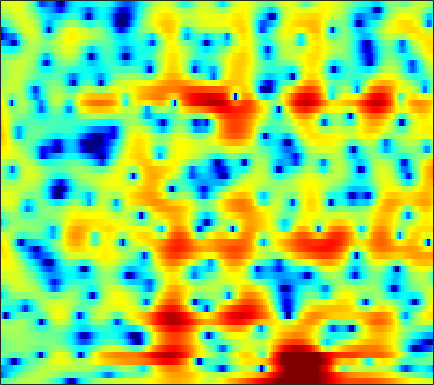

The table this chart was drawn from, first rows:
-2.8231, -2.266, -1.5843, -0.96776, -0.54315, -0.032464, 0.41966, 0.72145, 1.0772, 1.376, 1.6177, 1.7584, 1.8904, 1.9601, 1.9726, 1.9353, 1.8345, 1.7107, 1.4812, 1.1647, 0.7616, 0.40078, -0.16575, -0.84503
-11.37, -9.846, -7.993, -6.379, -5.318, -4.074, -2.999, -2.287, -1.446, -0.7167, -0.08533, 0.3281, 0.8065, 1.206, 1.456, 1.725, 1.921, 2.021, 2.092, 2.091, 2.02, 1.92, 1.727, 1.469
-8.826, -8.477, -7.927, -7.335, -6.881, -6.252, -5.591, -5.064, -4.319, -3.547, -2.773, -2.209, -1.494, -0.834, -0.3807, 0.1663, 0.6508, 0.9733, 1.351, 1.672, 1.935, 2.098, 2.269, 2.386
-3.711, -4.652, -6.25, -8.448, -10.74, -15.16, -18.85, -15.6, -10.74, -7.487, -5.258, -4.041, -2.855, -2.042, -1.614, -1.211, -0.8987, -0.6599, -0.267, 0.247, 0.8722, 1.385, 2.075, 2.706
0.3837, 0.1175, -0.3318, -0.8528, -1.248, -1.672, -1.85, -1.776, -1.437, -0.9957, -0.6335, -0.5035, -0.6004, -1.103, -1.818, -3.408, -6.116, -9.525, -19.84, -14.42, -6.786, -3.633, -0.8112, 1.106
-1.347, -0.8735, -0.3853, -0.01738, 0.1906, 0.4016, 0.55, 0.6293, 0.6989, 0.7191, 0.6731, 0.5855, 0.3887, 0.09261, -0.187, -0.6196, -1.046, -1.302, -1.48, -1.403, -1.087, -0.7489, -0.2406, 0.2482
-1.414, -0.9058, -0.352, 0.08747, 0.3466, 0.6162, 0.8065, 0.9007, 0.9696, 0.9792, 0.939, 0.8791, 0.7656, 0.6238, 0.5075, 0.3408, 0.1828, 0.08193, -0.02374, -0.09014, -0.1232, -0.135, -0.1469, -0.182
0.2439, 0.4711, 0.7245, 0.9167, 1.023, 1.125, 1.183, 1.194, 1.165, 1.083, 0.9497, 0.8178, 0.6079, 0.3644, 0.1744, -0.07536, -0.303, -0.4483, -0.5985, -0.6937, -0.728, -0.726, -0.7109, -0.7133
1.772, 1.684, 1.599, 1.55, 1.534, 1.522, 1.506, 1.476, 1.394, 1.24, 0.9976, 0.7411, 0.2984, -0.2738, -0.7731, -1.512, -2.275, -2.789, -3.254, -3.333, -2.998, -2.552, -1.856, -1.192
1.232, 0.5508, -0.06024, -0.2167, -0.06173, 0.3353, 0.7649, 1.032, 1.264, 1.32, 1.19, 0.9601, 0.4658, -0.3211, -1.166, -2.757, -5.179, -7.954, -14.81, -21.13, -9.744, -5.828, -2.543, -0.3871
-5.174, -9.927, -24.59, -12.28, -7.796, -4.653, -2.948, -2.221, -1.725, -1.589, -1.634, -1.712, -1.769, -1.8, -1.84, -1.973, -2.21, -2.393, -2.464, -2.064, -1.099, -0.1436, 1.171, 2.345
-2.328, -3.335, -4.258, -4.49, -4.382, -4.235, -4.365, -4.754, -5.854, -7.793, -10.75, -13.01, -12.33, -8.719, -6.393, -4.046, -2.349, -1.376, -0.3147, 0.5901, 1.387, 1.928, 2.573, 3.123
-2.077, -2.169, -2.19, -2.14, -2.128, -2.236, -2.553, -2.99, -3.872, -5.067, -6.351, -6.997, -6.701, -5.29, -4.01, -2.431, -1.127, -0.3323, 0.5006, 1.141, 1.618, 1.891, 2.19, 2.418
-7.235, -5.096, -2.982, -1.554, -0.8067, -0.1028, 0.3152, 0.4692, 0.5225, 0.4765, 0.4197, 0.3948, 0.4324, 0.5691, 0.708, 0.8938, 1.017, 1.054, 1.01, 0.8325, 0.5419, 0.2762, -0.09707, -0.4118
-3.782, -2.526, -0.9648, 0.3193, 1.075, 1.841, 2.36, 2.621, 2.828, 2.897, 2.861, 2.788, 2.604, 2.344, 2.096, 1.688, 1.153, 0.6563, -0.1773, -1.247, -2.602, -3.862, -5.939, -8.42
0.9225, 1.266, 1.753, 2.215, 2.526, 2.847, 3.049, 3.126, 3.122, 3, 2.76, 2.509, 2.09, 1.559, 1.086, 0.3497, -0.508, -1.255, -2.397, -3.732, -5.336, -6.754, -9.004, -11.62
2.628, 2.854, 3.115, 3.295, 3.374, 3.397, 3.326, 3.201, 2.933, 2.562, 2.077, 1.635, 0.9651, 0.1924, -0.4519, -1.402, -2.438, -3.268, -4.421, -5.6, -6.75, -7.515, -8.349, -8.878
3.618, 3.868, 4.077, 4.144, 4.096, 3.914, 3.61, 3.289, 2.758, 2.112, 1.368, 0.7277, -0.2103, -1.248, -2.079, -3.283, -4.585, -5.62, -7.118, -8.728, -10.3, -11.3, -12.03, -11.7
4.591, 4.827, 4.913, 4.793, 4.576, 4.131, 3.512, 2.958, 2.108, 1.128, 0.04555, -0.8271, -2.095, -3.425, -4.451, -5.82, -7.205, -8.278, -9.858, -11.83, -14.82, -18.55, -28.59, -20.28
5.617, 5.596, 5.337, 4.815, 4.28, 3.378, 2.293, 1.408, 0.1306, -1.223, -2.675, -3.811, -5.519, -7.522, -9.215, -11.4, -12.78, -12.87, -12.16, -11.38, -10.79, -10.33, -9.465, -8.166
6.079, 5.703, 4.984, 3.949, 2.956, 1.316, -0.6594, -2.369, -4.638, -6.411, -7.5, -8.02, -8.854, -10.46, -12.44, -16.4, -20.02, -17.41, -12.83, -9.809, -7.66, -6.392, -4.974, -3.617
5.498, 5.017, 4.179, 3.043, 1.888, -0.1353, -3.035, -6.076, -12.36, -23.77, -14.06, -10.54, -8.252, -7.233, -6.966, -6.8, -6.595, -6.274, -5.663, -4.976, -4.275, -3.809, -3.224, -2.499
3.185, 3.116, 2.927, 2.538, 2.06, 1.16, 0.04401, -0.8898, -2.08, -2.813, -3.023, -2.805, -2.388, -1.983, -1.761, -1.624, -1.562, -1.604, -1.797, -2.197, -2.901, -3.708, -5.157, -6.954
-3.06, -1.711, -0.3354, 0.5344, 0.9556, 1.216, 1.236, 1.131, 0.9459, 0.7724, 0.6364, 0.5626, 0.5321, 0.4979, 0.4799, 0.4154, 0.2493, 0.04011, -0.3837, -1.048, -2.067, -3.108, -5.012, -7.421
-7.009, -4.771, -2.597, -1.156, -0.4108, 0.2329, 0.5348, 0.6122, 0.5942, 0.4461, 0.2914, 0.1535, 0.008477, -0.07574, -0.1043, -0.091, -0.1129, -0.16, -0.2785, -0.488, -0.7715, -1.027, -1.339, -1.452
-2.657, -1.796, -0.8316, -0.04169, 0.3457, 0.6117, 0.5798, 0.402, -0.06555, -0.7289, -1.444, -1.913, -2.327, -2.35, -2.157, -1.709, -1.188, -0.8291, -0.4562, -0.2054, -0.04621, 0.01855, 0.09526, 0.1942
1.053, 1.591, 2.152, 2.48, 2.557, 2.39, 1.908, 1.265, -0.004597, -1.848, -4.526, -7.121, -10.46, -9.521, -6.989, -4.205, -2.291, -1.305, -0.4444, 0.03222, 0.2112, 0.2313, 0.1492, 0.003119
3.001, 3.454, 3.898, 4.08, 4.064, 3.806, 3.233, 2.573, 1.357, -0.3164, -2.584, -4.481, -6.46, -6.131, -4.813, -2.939, -1.59, -0.9347, -0.5053, -0.5167, -0.9308, -1.47, -2.449, -3.587
2.688, 3.074, 3.438, 3.616, 3.645, 3.531, 3.227, 2.923, 2.356, 1.713, 1.018, 0.5322, 0.0442, -0.224, -0.3033, -0.3574, -0.443, -0.6364, -1.141, -2.009, -3.285, -4.644, -6.996, -10.22
1.835, 2.129, 2.37, 2.533, 2.589, 2.607, 2.584, 2.551, 2.465, 2.336, 2.211, 2.076, 1.871, 1.621, 1.42, 1.046, 0.5199, 0.007964, -0.9045, -2.12, -3.721, -5.205, -7.665, -10.74
0.9854, 1.044, 0.9972, 0.8621, 0.7692, 0.762, 0.9641, 1.192, 1.636, 2.061, 2.415, 2.619, 2.756, 2.741, 2.613, 2.312, 1.812, 1.314, 0.4815, -0.5734, -1.86, -2.94, -4.642, -6.582
0.1273, -0.2672, -1.207, -2.696, -3.933, -4.972, -4.25, -2.842, -0.8532, 0.7991, 1.964, 2.587, 3.119, 3.352, 3.338, 3.139, 2.766, 2.37, 1.73, 0.9687, 0.132, -0.5634, -1.491, -2.46
0.3902, -0.1517, -1.581, -4.09, -7.01, -11.57, -8.754, -5.168, -1.732, 0.4256, 1.843, 2.517, 3.009, 3.147, 3.066, 2.736, 2.245, 1.806, 1.162, 0.5281, -0.06877, -0.4884, -0.925, -1.271
2.187, 2.11, 1.675, 1.113, 0.6763, 0.3701, 0.4835, 0.8555, 1.471, 2.03, 2.421, 2.52, 2.409, 1.982, 1.503, 0.6029, -0.5445, -1.468, -2.663, -3.574, -4.074, -4.164, -4.103, -3.856
3.912, 3.964, 3.9, 3.696, 3.526, 3.278, 3.049, 2.926, 2.724, 2.54, 2.189, 1.828, 1.147, 0.1551, -0.8776, -2.649, -5.088, -7.474, -11.58, -15.57, -14.59, -12.42, -10.43, -9.334
5.259, 5.166, 4.92, 4.517, 4.157, 3.621, 3.09, 2.672, 2.182, 1.692, 1.177, 0.743, -0.003064, -0.9849, -1.974, -3.644, -5.856, -7.953, -11.22, -13.94, -14.07, -13.43, -12.78, -13.18
6.598, 6.218, 5.491, 4.578, 3.757, 2.58, 1.393, 0.5992, -0.1654, -0.5993, -0.6719, -0.6886, -0.7753, -1.05, -1.387, -2.118, -3.043, -3.866, -4.974, -6.055, -6.978, -7.7, -8.784, -10.2
7.495, 6.792, 5.569, 3.973, 2.486, -0.03652, -3.345, -6.264, -9.126, -7.463, -4.79, -3.284, -1.908, -1.142, -0.8511, -0.7715, -0.9412, -1.175, -1.605, -2.118, -2.73, -3.145, -3.81, -4.47
7.053, 6.228, 4.899, 3.236, 1.711, -0.7476, -3.778, -6.284, -8.408, -7.413, -5.221, -3.83, -2.491, -1.624, -1.258, -0.9477, -0.8809, -0.9159, -1.068, -1.26, -1.494, -1.681, -1.912, -2.162
6.247, 5.496, 4.37, 3.131, 2.136, 0.8172, -0.439, -1.192, -1.923, -2.244, -2.206, -2.079, -1.919, -1.799, -1.801, -1.853, -1.976, -2.107, -2.267, -2.346, -2.341, -2.349, -2.27, -2.216
6.018, 5.259, 4.188, 3.095, 2.357, 1.474, 0.7931, 0.4059, -0.005282, -0.2618, -0.5242, -0.7393, -1.097, -1.592, -2.026, -2.743, -3.499, -4.01, -4.47, -4.564, -4.193, -3.781, -3.142, -2.554
6.324, 5.287, 3.715, 2.074, 0.9981, 0.1702, 0.1733, 0.4239, 0.8991, 1.171, 1.125, 0.8865, 0.3157, -0.6389, -1.585, -3.258, -5.539, -7.714, -10.87, -11.35, -8.251, -5.745, -3.328, -1.708
5.713, 4.496, 1.934, -2.243, -7.934, -15.98, -5.091, -1.696, 0.7829, 1.85, 2.137, 1.91, 1.091, -0.1896, -1.364, -3.179, -5.348, -7.124, -9.288, -9.254, -6.276, -3.858, -1.323, 0.4824
3.045, 2.754, 1.883, 0.6079, -0.3005, -0.8011, -0.2633, 0.4413, 1.098, 1.37, 1.002, 0.2976, -1.299, -3.552, -5.734, -8.708, -9.75, -8.852, -6.956, -4.985, -3.178, -1.825, -0.3539, 0.8122
1.232, 1.75, 2.176, 2.343, 2.365, 2.387, 2.36, 2.323, 2.098, 1.632, 0.7425, -0.2596, -2.103, -4.74, -7.534, -12.01, -13.25, -10.4, -6.918, -4.461, -2.618, -1.57, -0.4272, 0.352
0.07632, 0.8499, 1.632, 2.197, 2.493, 2.717, 2.776, 2.693, 2.467, 1.989, 1.302, 0.6482, -0.3902, -1.58, -2.437, -3.382, -3.789, -3.733, -3.287, -2.636, -1.953, -1.515, -0.9871, -0.5961
-0.7161, 0.1527, 1.062, 1.745, 2.131, 2.469, 2.647, 2.663, 2.547, 2.276, 1.874, 1.492, 0.878, 0.2011, -0.3086, -0.9558, -1.511, -1.861, -2.203, -2.377, -2.427, -2.35, -2.197, -1.975
-0.5522, 0.1825, 0.9932, 1.613, 1.974, 2.342, 2.571, 2.673, 2.672, 2.572, 2.336, 2.068, 1.602, 1.017, 0.4949, -0.3057, -1.252, -2.027, -3.127, -4.191, -4.968, -5.174, -4.897, -4.181
0.007606, 0.4291, 0.9263, 1.345, 1.616, 1.936, 2.192, 2.361, 2.506, 2.574, 2.527, 2.395, 2.081, 1.572, 1.037, 0.06794, -1.253, -2.546, -4.861, -8.241, -13.4, -16.67, -12.07, -7.534
-0.7017, -0.604, -0.4832, -0.3445, -0.2271, 0.001641, 0.3165, 0.5964, 1.053, 1.462, 1.803, 1.973, 2.023, 1.839, 1.516, 0.8279, -0.1813, -1.191, -2.891, -4.966, -6.965, -7.585, -6.563, -4.493
-3.639, -3.877, -4.23, -4.614, -4.868, -5.027, -4.665, -4.014, -2.762, -1.406, -0.2109, 0.5062, 1.179, 1.531, 1.593, 1.441, 1.035, 0.6113, -0.02768, -0.652, -1.085, -1.202, -0.9987, -0.4695
-8.338, -8.697, -9.22, -10.28, -11.8, -15.61, -18.78, -13.92, -8.191, -4.404, -1.889, -0.5387, 0.7195, 1.482, 1.793, 1.901, 1.729, 1.473, 1.024, 0.5641, 0.1993, 0.03583, 0.05478, 0.3584
-17.74, -15.47, -12.43, -10.85, -10.48, -10.44, -9.655, -7.968, -5.048, -2.379, -0.2954, 0.8814, 1.989, 2.617, 2.808, 2.725, 2.309, 1.786, 0.8381, -0.3029, -1.48, -2.171, -2.54, -2.038
-12.48, -11.07, -8.431, -6.201, -4.877, -3.402, -2.059, -1.054, 0.2404, 1.456, 2.467, 3.036, 3.529, 3.683, 3.564, 3.093, 2.229, 1.288, -0.435, -2.928, -6.7, -11.17, -18.95, -10.81
-4.494, -3.84, -2.802, -1.698, -0.8731, 0.1439, 1.059, 1.675, 2.388, 2.935, 3.309, 3.455, 3.439, 3.18, 2.816, 2.09, 1.059, 0.08646, -1.49, -3.402, -5.543, -7.054, -8.123, -7.517
-1.082, -0.48, 0.2738, 0.9863, 1.485, 2.087, 2.594, 2.901, 3.197, 3.331, 3.291, 3.144, 2.767, 2.182, 1.618, 0.6927, -0.3821, -1.263, -2.483, -3.675, -4.761, -5.444, -6.113, -6.513
1.232, 1.663, 2.177, 2.631, 2.923, 3.253, 3.493, 3.596, 3.614, 3.488, 3.17, 2.792, 2.096, 1.159, 0.2973, -1.036, -2.494, -3.597, -4.941, -5.995, -6.738, -7.187, -7.761, -8.507
2.697, 2.869, 3.095, 3.317, 3.477, 3.663, 3.79, 3.822, 3.751, 3.517, 3.08, 2.584, 1.667, 0.4018, -0.8372, -2.914, -5.604, -8.032, -11.34, -12.57, -11.32, -10.26, -9.483, -9.533
